Run: headless pygame with SDL's dummy video driver; simulated clock (each Clock.tick advances the game by its frame time, no real sleeping); random seed 0; keys injected as events and as key.get_pressed() state; no mouse input.
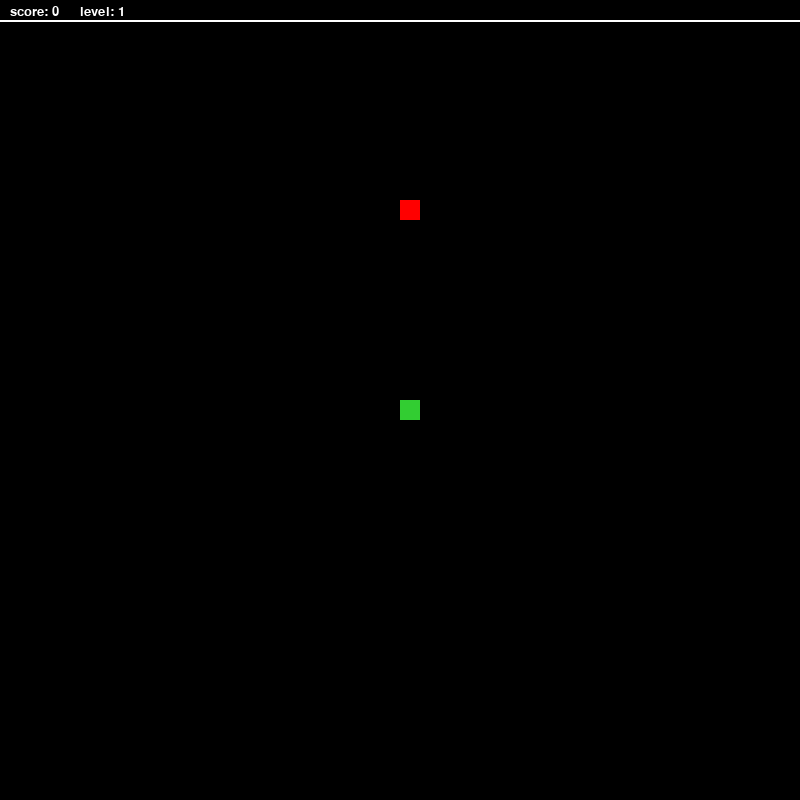
Frame 1 of 2 · flips 1–60 · no input
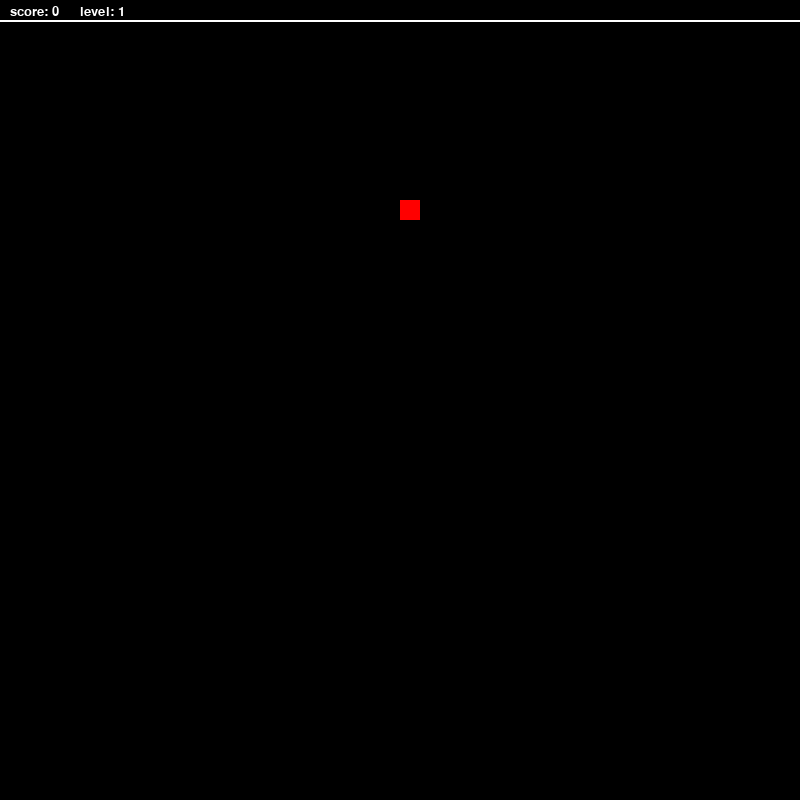
Frame 2 of 2 · flips 61–180 · tapped SPACE, RETURN · held RIGHT (→), D (game ended)

The pygame program that drew these frames:

import pygame
import sys
import time
import random
from pygame.locals import *

pygame.init()

screen = pygame.display.set_mode((800,800))
pygame.display.set_caption("Snake")


food_color = (255, 0, 0)
food_x = 400
food_y = 200
snake_color = (50, 205, 50)
snake = [(400, 400)]
snake_size = 20

speed = 0.12

score = 0
level = 1

running = True

direction = ""

while running:
    for event in pygame.event.get():
        if event.type == pygame.QUIT:
            running = False

    screen.fill((0, 0, 0))


    keys = pygame.key.get_pressed()
    if keys[pygame.K_a] and direction != "RIGHT":
        direction = "LEFT"
    if keys[pygame.K_d] and direction != "LEFT":
        direction = "RIGHT"
    if keys[pygame.K_w] and direction != "DOWN":
        direction = "UP"
    if keys[pygame.K_s] and direction != "UP":
        direction = "DOWN"

    head_x, head_y = snake[0]
    if direction == "LEFT":
        new_head = (head_x - snake_size, head_y)
    elif direction == "RIGHT":
        new_head = (head_x + snake_size, head_y)
    elif direction == "UP":
        new_head = (head_x, head_y - snake_size)
    elif direction == "DOWN":
        new_head = (head_x, head_y + snake_size)
    else:
        new_head = (head_x, head_y)

    snake.insert(0, new_head)

    if new_head == (food_x, food_y) :
        food_x = random.randint(0,800 - snake_size) // 20 * 20
        food_y = random.randint(20,800 - snake_size) // 20 * 20
        score += 1
        while (food_x, food_y) in snake:
            food_x = random.randint(0, 800 - snake_size) // 20 * 20
            food_y = random.randint(20, 800 - snake_size) // 20 * 20
        if score % 20 == 0:
            speed -= .01
            level += 1
    else:
        snake.pop()

    if (
        new_head[0] < 0 or new_head[0] >= 800 or
        new_head[1] < 20 or new_head[1] >= 800 or
        new_head in snake[1:]
    ):
        direction = ""
        running = False


    for segment in snake:
        pygame.draw.rect(screen, snake_color, (segment[0], segment[1], snake_size, snake_size))
    pygame.draw.rect(screen, food_color, (food_x, food_y, snake_size, snake_size))

    pygame.draw.line(screen, (255, 255, 255), (0, 20), (800, 20), 2)

    font = pygame.font.SysFont(None, 20)
    score_text = font.render(f"score: {score}", True, (255, 255, 255))
    level_text = font.render(f"level: {level}", True, (255, 255, 255))
    screen.blit(score_text, (10, 5))
    screen.blit(level_text, (80, 5))

    time.sleep(speed)
    pygame.display.flip()   
    
pygame.quit()
sys.exit()
